Photos from the image-classification dataset "spectral_data" in the GitHub repository AlexInntekt/machine_learning_cat_language. Its 5 classes are: chattering, growling, hissing, purring, trilling.

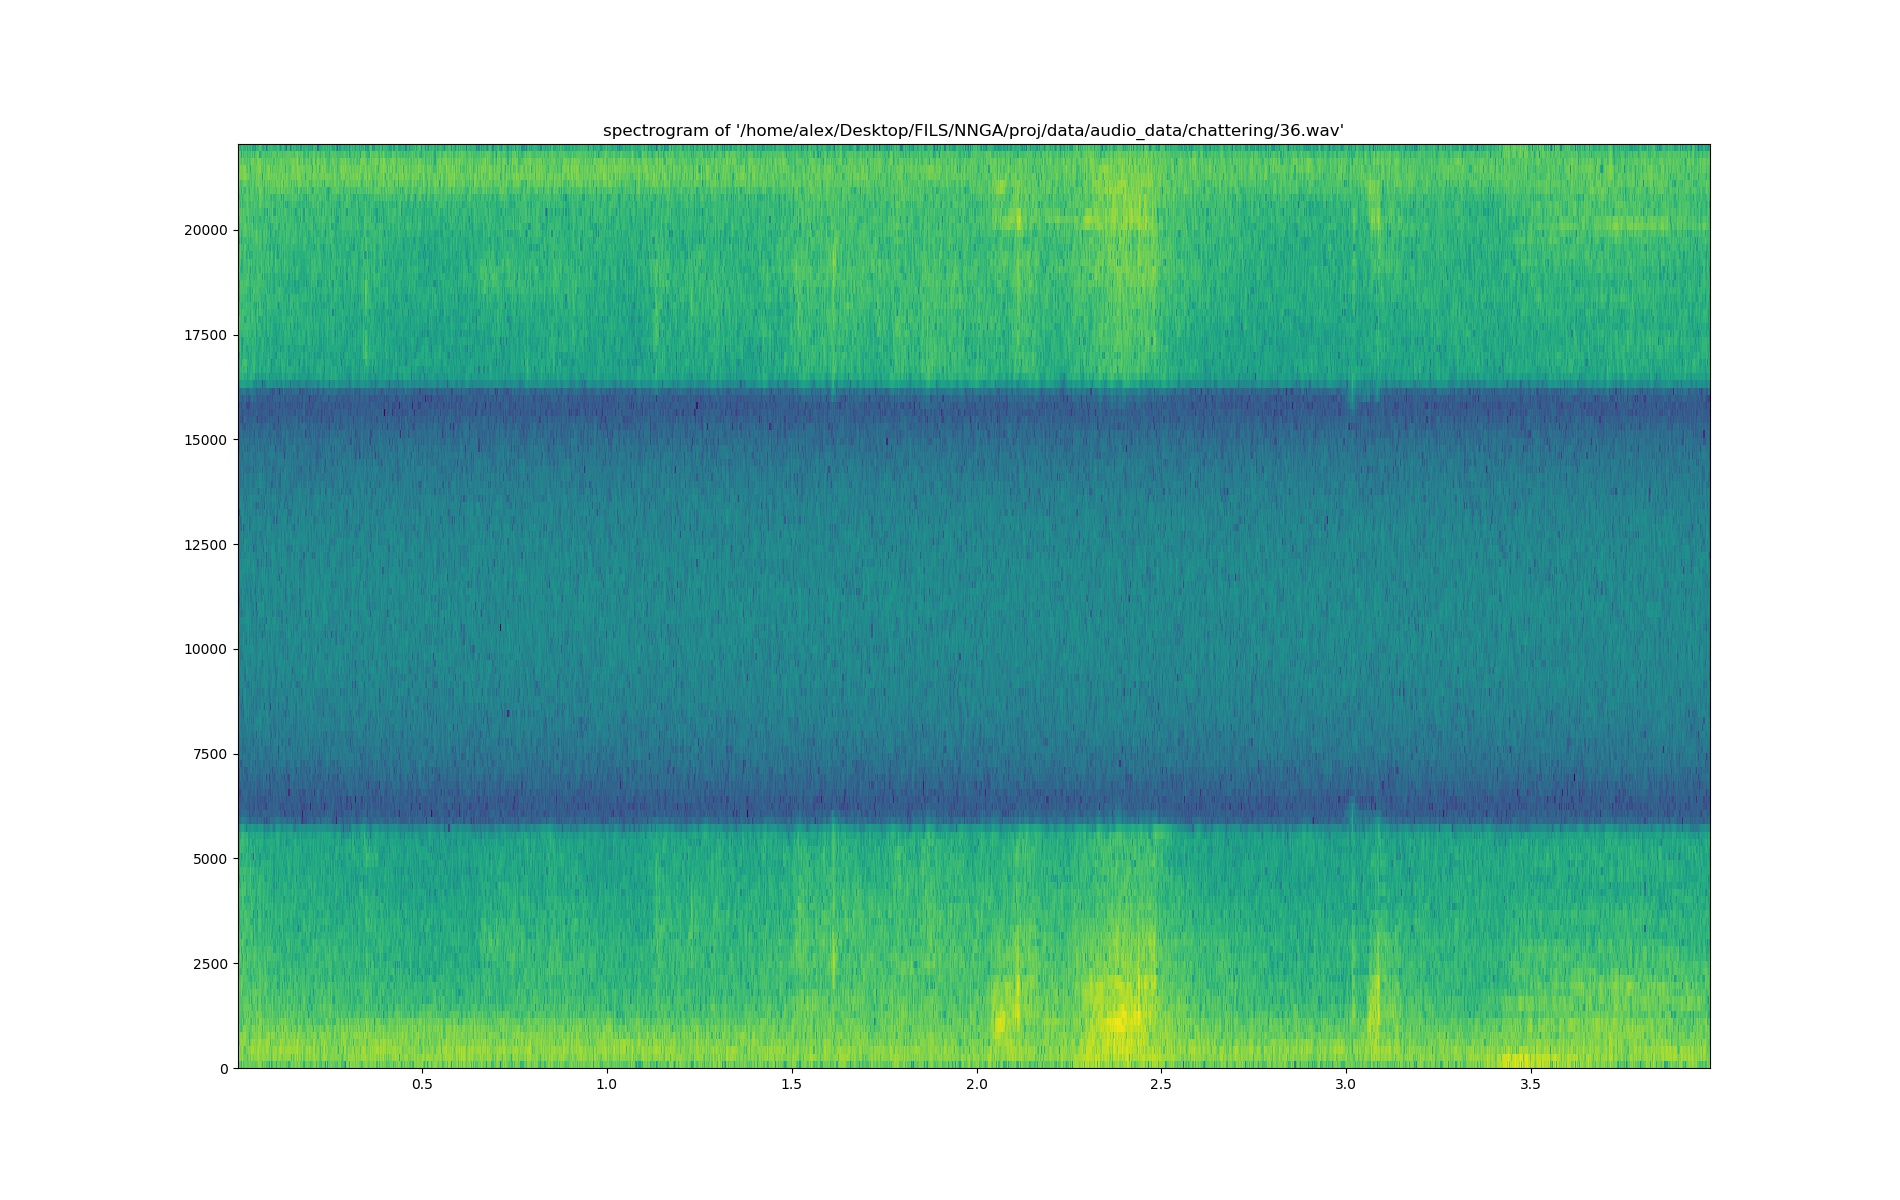
Label: chattering

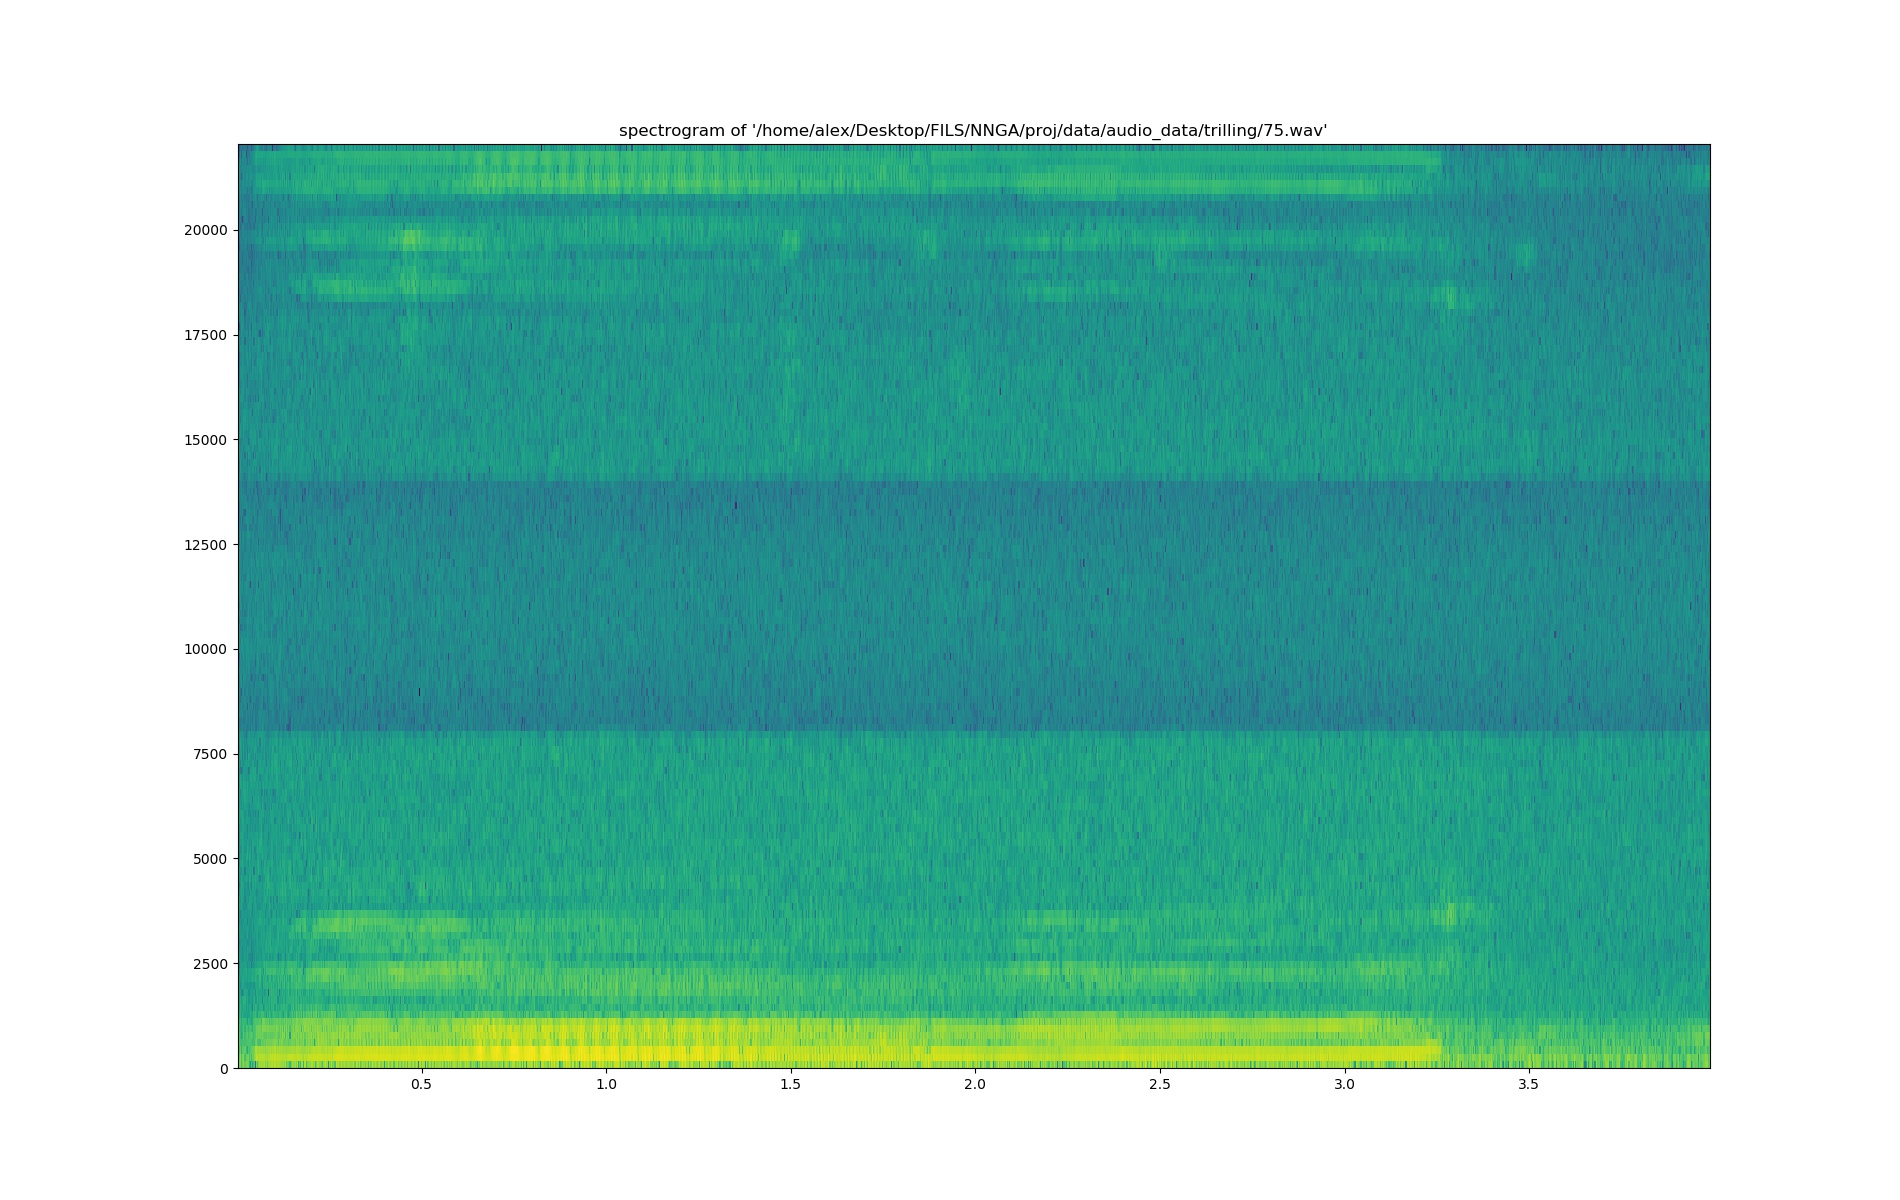
Label: trilling

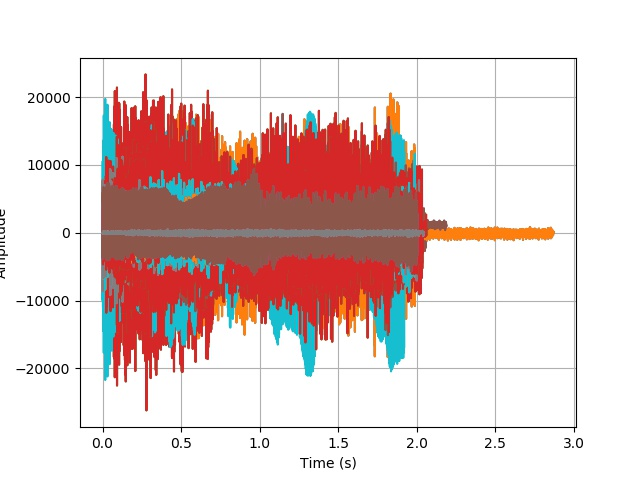
Label: growling

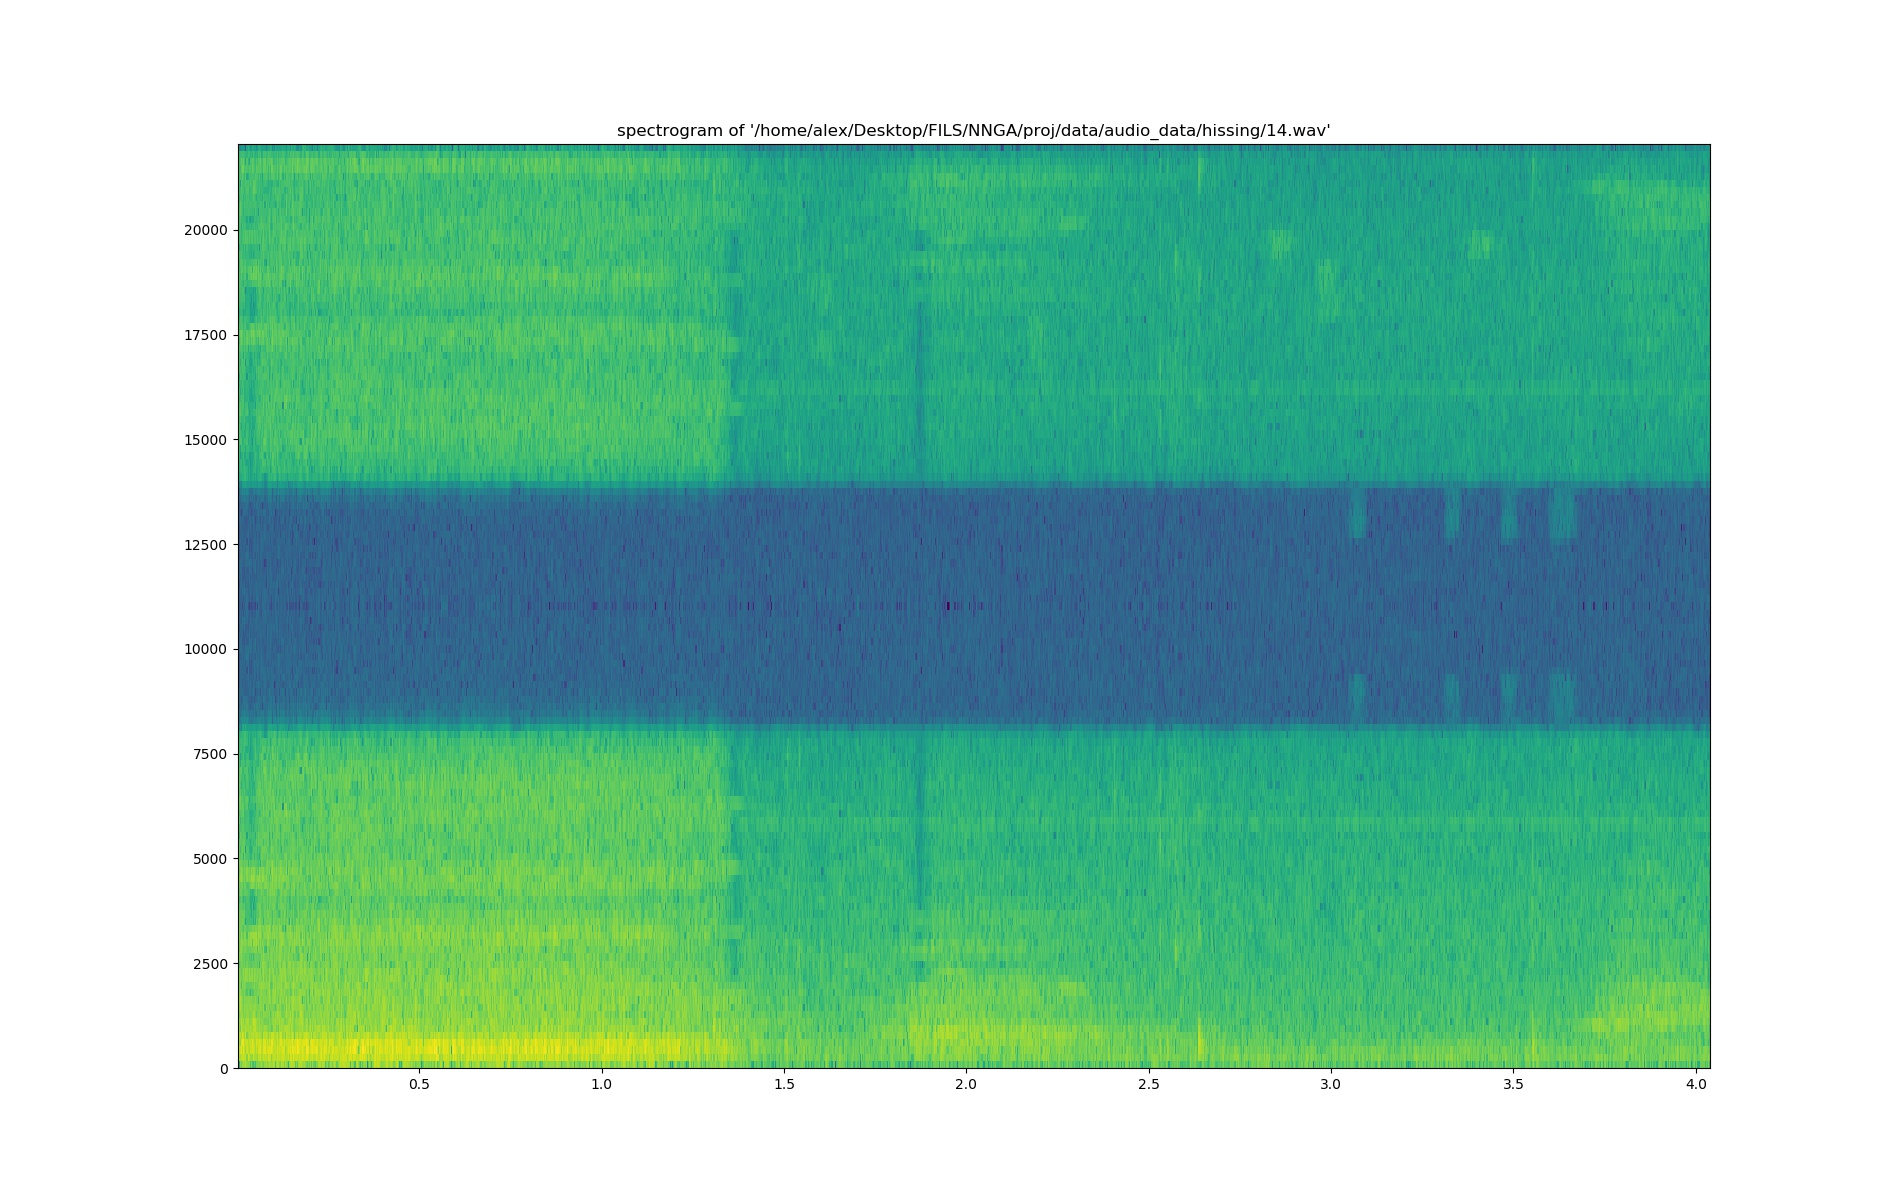
Label: hissing

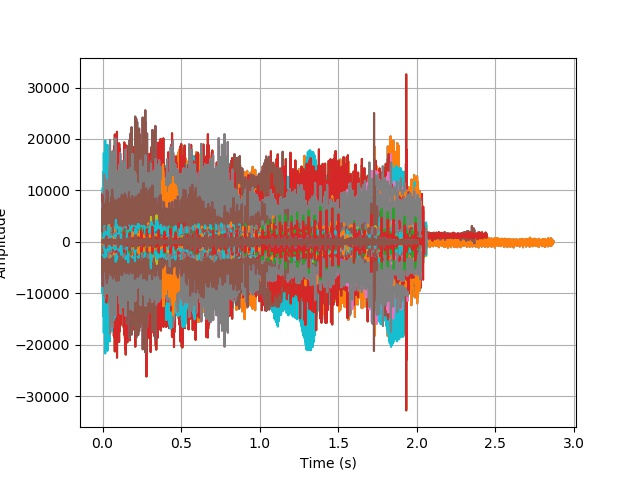
Label: purring

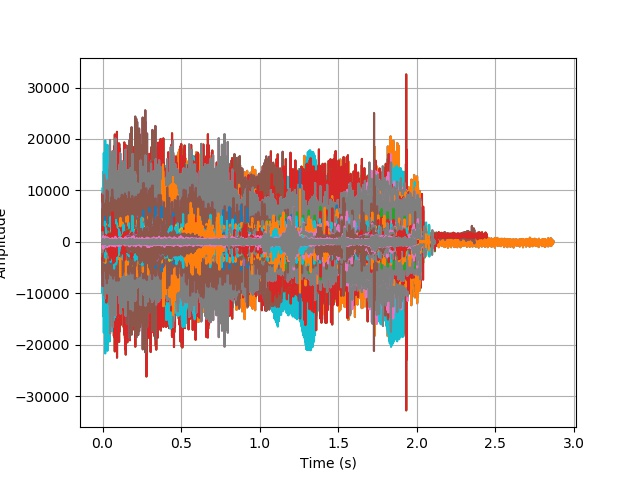
Label: chattering
